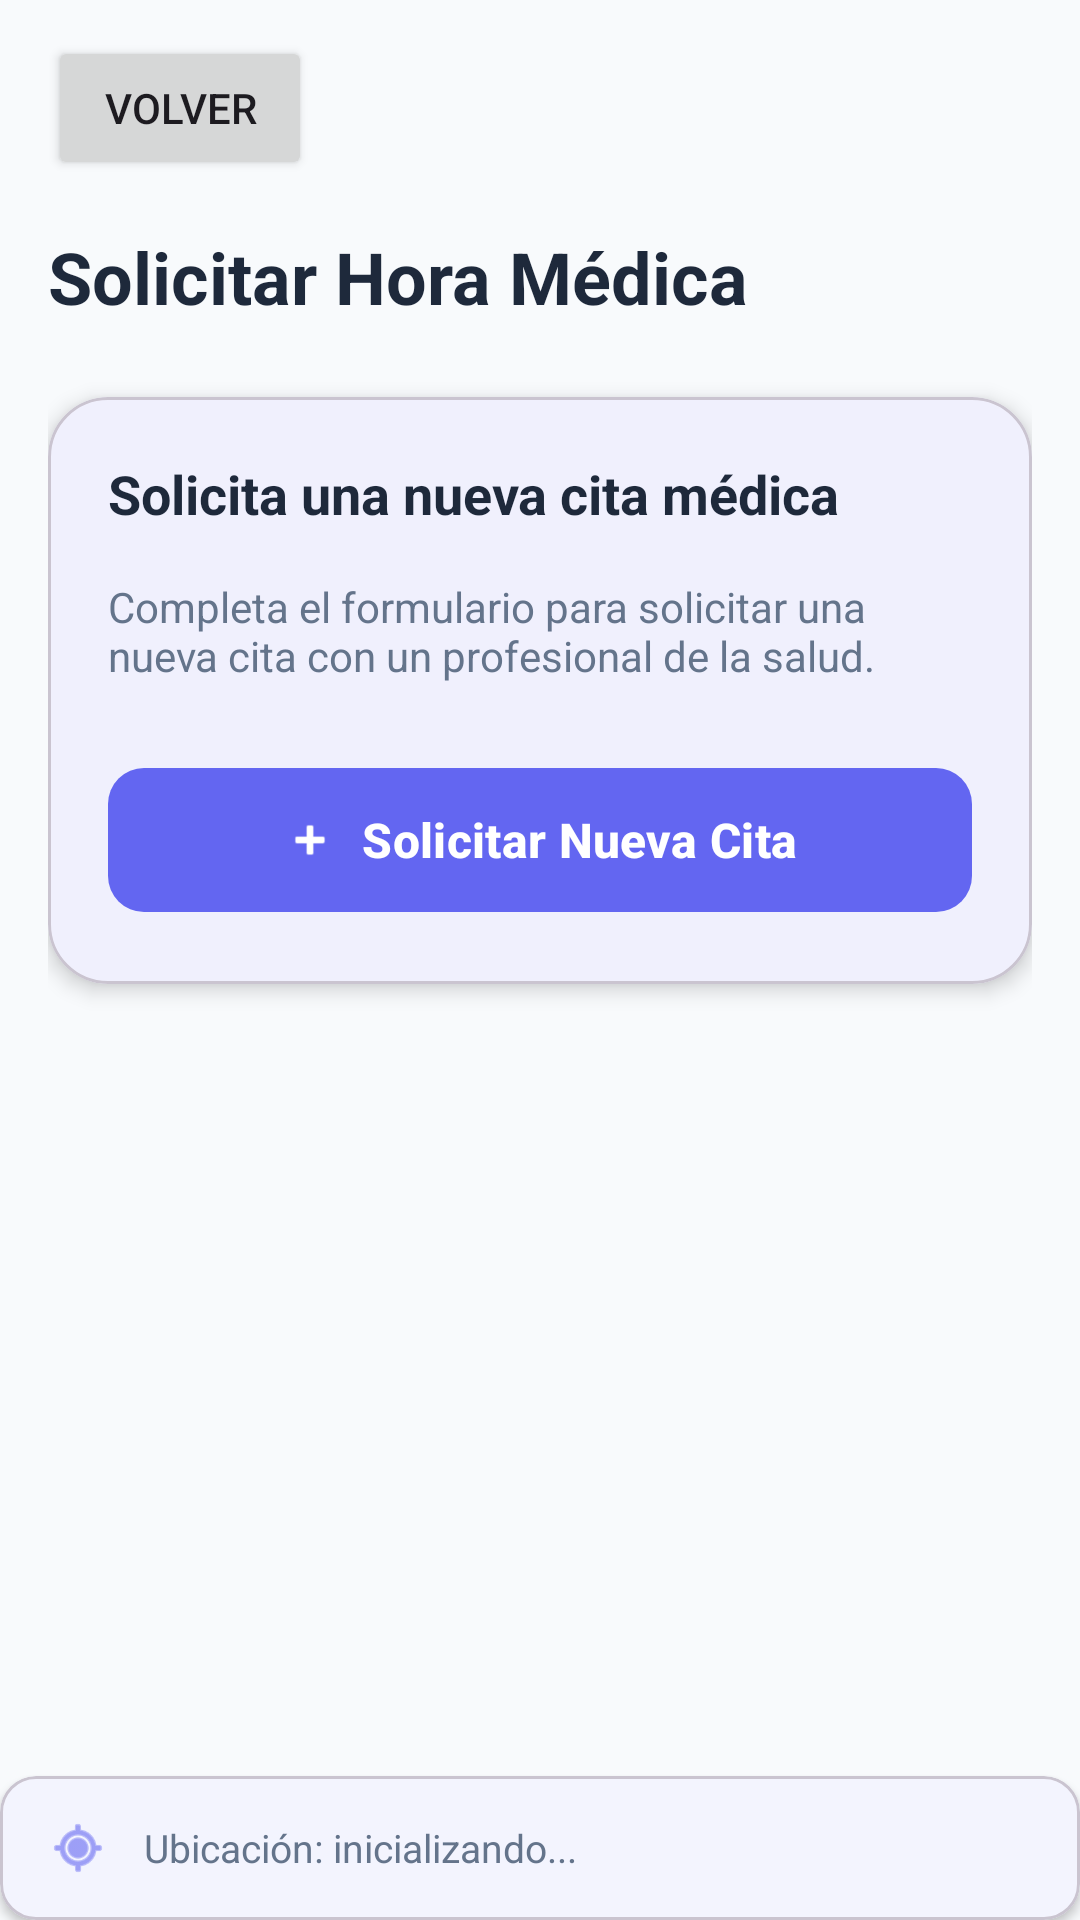

Reconstruct the res/layout file that produces this screen, plus the resources it refers to.
<!-- AndroidManifest.xml: application theme Theme.ProyectoAndroid -->
<!-- res/layout/activity_solicitar_hora.xml -->
<?xml version="1.0" encoding="utf-8"?>
<androidx.constraintlayout.widget.ConstraintLayout xmlns:android="http://schemas.android.com/apk/res/android"
    xmlns:app="http://schemas.android.com/apk/res-auto"
    android:layout_width="match_parent"
    android:layout_height="match_parent"
    android:background="@color/background">

    <Button
        android:id="@+id/volver_1"
        android:layout_width="wrap_content"
        android:layout_height="wrap_content"
        android:text="Volver"
        app:layout_constraintTop_toTopOf="parent"
        app:layout_constraintStart_toStartOf="parent"
        android:layout_marginStart="16dp"
        android:layout_marginTop="12dp"/>

    <ScrollView
        android:id="@+id/scrollSolicitar"
        android:layout_width="0dp"
        android:layout_height="0dp"
        android:padding="16dp"
        app:layout_constraintTop_toBottomOf="@id/volver_1"
        app:layout_constraintBottom_toTopOf="@+id/footerGps"
        app:layout_constraintStart_toStartOf="parent"
        app:layout_constraintEnd_toEndOf="parent">

        <LinearLayout
            android:layout_width="match_parent"
            android:layout_height="wrap_content"
            android:orientation="vertical">

            <TextView
                android:layout_width="match_parent"
                android:layout_height="wrap_content"
                android:text="Solicitar Hora Médica"
                android:textSize="24sp"
                android:textStyle="bold"
                android:textColor="@color/text_primary"
                android:layout_marginBottom="24dp" />

            <com.google.android.material.card.MaterialCardView
                android:layout_width="match_parent"
                android:layout_height="wrap_content"
                app:cardCornerRadius="20dp"
                app:cardElevation="4dp"
                app:cardBackgroundColor="@color/surface"
                android:layout_marginBottom="20dp">

                <LinearLayout
                    android:layout_width="match_parent"
                    android:layout_height="wrap_content"
                    android:orientation="vertical"
                    android:padding="20dp">

                    <TextView
                        android:layout_width="wrap_content"
                        android:layout_height="wrap_content"
                        android:text="Solicita una nueva cita médica"
                        android:textSize="18sp"
                        android:textStyle="bold"
                        android:textColor="@color/text_primary"
                        android:layout_marginBottom="16dp" />

                    <TextView
                        android:layout_width="wrap_content"
                        android:layout_height="wrap_content"
                        android:text="Completa el formulario para solicitar una nueva cita con un profesional de la salud."
                        android:textSize="14sp"
                        android:textColor="@color/text_secondary"
                        android:layout_marginBottom="24dp" />

                    <com.google.android.material.button.MaterialButton
                        android:id="@+id/btnSolicitarNueva"
                        android:layout_width="match_parent"
                        android:layout_height="56dp"
                        android:text="Solicitar Nueva Cita"
                        android:textSize="16sp"
                        android:textStyle="bold"
                        app:cornerRadius="12dp"
                        app:backgroundTint="@color/primary"
                        android:textColor="@color/white"
                        app:icon="@android:drawable/ic_input_add"
                        app:iconGravity="textStart"
                        app:iconTint="@color/white" />
                </LinearLayout>
            </com.google.android.material.card.MaterialCardView>
        </LinearLayout>
    </ScrollView>

    <include
        android:id="@+id/footerGps"
        layout="@layout/footer_gps"
        android:layout_width="0dp"
        android:layout_height="wrap_content"
        app:layout_constraintStart_toStartOf="parent"
        app:layout_constraintEnd_toEndOf="parent"
        app:layout_constraintBottom_toBottomOf="parent"/>
</androidx.constraintlayout.widget.ConstraintLayout>
<!-- res/layout/footer_gps.xml (included above) -->
<?xml version="1.0" encoding="utf-8"?>
<com.google.android.material.card.MaterialCardView
    xmlns:android="http://schemas.android.com/apk/res/android"
    xmlns:app="http://schemas.android.com/apk/res-auto"
    android:layout_width="match_parent"
    android:layout_height="wrap_content"
    android:layout_marginStart="12dp"
    android:layout_marginEnd="12dp"
    android:layout_marginBottom="8dp"
    android:fitsSystemWindows="false"
    app:cardCornerRadius="12dp"
    app:cardElevation="2dp"
    app:cardBackgroundColor="@color/surface">

    <LinearLayout
        android:layout_width="match_parent"
        android:layout_height="wrap_content"
        android:paddingStart="16dp"
        android:paddingEnd="16dp"
        android:paddingTop="12dp"
        android:paddingBottom="12dp"
        android:orientation="horizontal"
        android:gravity="center_vertical"
        android:minHeight="48dp">

        
        <ImageView
            android:layout_width="20dp"
            android:layout_height="20dp"
            android:src="@android:drawable/ic_menu_mylocation"
            android:contentDescription="@string/content_desc_gps_location"
            app:tint="@color/primary"
            android:layout_marginEnd="12dp"/>

        
        <TextView
            android:id="@+id/tvGpsEstado"
            android:layout_width="0dp"
            android:layout_height="wrap_content"
            android:layout_weight="1"
            android:text="Ubicación: inicializando..."
            android:textSize="13sp"
            android:textColor="@color/text_secondary"
            android:maxLines="2"
            android:ellipsize="end"/>
    </LinearLayout>
</com.google.android.material.card.MaterialCardView>
<!-- resources referenced by this layout -->
<resources>
  <color name="background">#F8FAFC</color>
  <color name="primary">#6366F1</color>
  <color name="surface">#FFFFFF</color>
  <color name="text_primary">#1E293B</color>
  <color name="text_secondary">#64748B</color>
  <color name="white">#FFFFFFFF</color>
  <string name="content_desc_gps_location">Ubicación GPS actual</string>
  <style name="Theme.ProyectoAndroid" parent="Base.Theme.ProyectoAndroid" />
  <style name="Base.Theme.ProyectoAndroid" parent="Theme.Material3.DayNight.NoActionBar">
          
          <item name="colorPrimary">@color/primary</item>
          <item name="colorPrimaryVariant">@color/primary_dark</item>
          <item name="colorOnPrimary">@color/white</item>
          <item name="colorSurface">@color/surface</item>
          <item name="colorOnSurface">@color/text_primary</item>
          <item name="android:statusBarColor">@android:color/transparent</item>
      </style>
  <color name="primary_dark">#4F46E5</color>
</resources>
